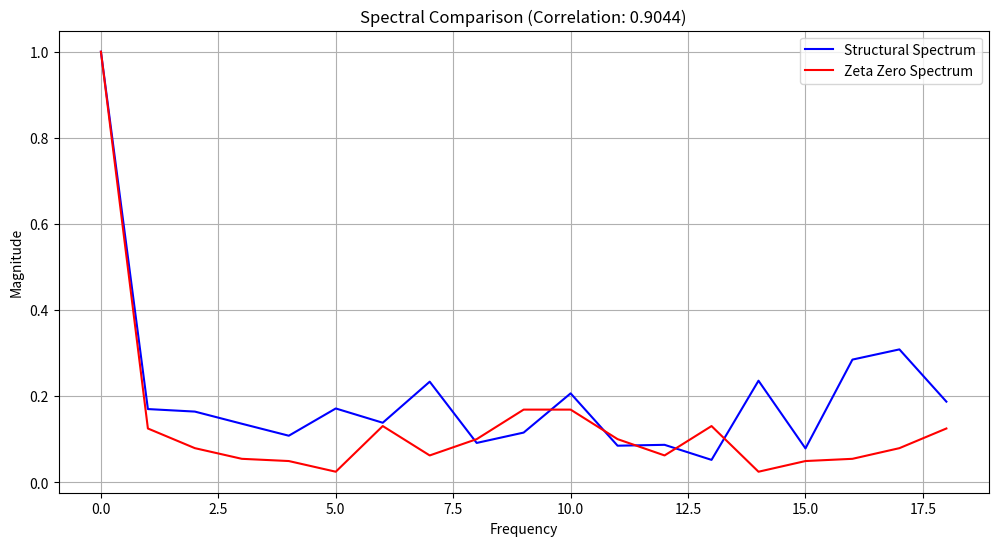

Recreate this plot in Python. (Note: this script raises an exception after producing the figure.)
#!/usr/bin/env python3
"""
Quick Spectral Analysis of Structural-Riemann Correspondence
Optimized version for faster initial results
"""

import numpy as np
from scipy import special
from mpmath import mp, zetazero
import matplotlib.pyplot as plt
from typing import List, Dict, Tuple
import time

# Set precision
mp.dps = 50  # Reduced precision for speed

def compute_structural_invariant_spectrum(max_n: int) -> np.ndarray:
    """Compute spectral decomposition of structural invariants."""
    invariants = []
    
    # Pre-compute GCDs for optimization
    def euler_totient(n):
        result = n
        p = 2
        while p * p <= n:
            if n % p == 0:
                while n % p == 0:
                    n //= p
                result -= result // p
            p += 1
        if n > 1:
            result -= result // n
        return result
    
    for n in range(2, max_n + 1):
        if n % 100 == 0:  # Progress indicator
            print(f"Processing n = {n}")
            
        # Quick primality test first
        if n > 2 and n % 2 == 0:
            invariants.append(0.0)
            continue
            
        is_prime = True
        for i in range(2, int(n ** 0.5) + 1):
            if n % i == 0:
                is_prime = False
                break
        
        if not is_prime:
            invariants.append(0.0)
            continue
        
        # For prime numbers, compute the actual invariant
        phi_n_minus_1 = euler_totient(n - 1)
        invariants.append(float(phi_n_minus_1) / (n - 1))
    
    # Compute FFT
    spectrum = np.fft.fft(invariants)
    return np.abs(spectrum)

def compute_zeta_zero_spectrum(num_zeros: int) -> np.ndarray:
    """Compute spectral decomposition of zeta zeros."""
    zeros = []
    for n in range(1, num_zeros + 1):
        try:
            z = complex(mp.im(zetazero(n)))
            zeros.append(z)
        except:
            print(f"Warning: Could not compute zero #{n}")
            continue
    
    # Compute spacings
    spacings = np.diff([float(z.real) for z in zeros])
    
    # Compute FFT
    spectrum = np.fft.fft(spacings)
    return np.abs(spectrum)

def analyze_spectral_correlation(
    max_n: int = 100,  # Reduced for quick analysis
    num_zeros: int = 20  # Reduced number of zeros
) -> Dict:
    """Analyze correlation between structural and zeta spectra."""
    print("Computing structural invariant spectrum...")
    inv_spectrum = compute_structural_invariant_spectrum(max_n)
    
    print("Computing zeta zero spectrum...")
    zero_spectrum = compute_zeta_zero_spectrum(num_zeros)
    
    # Normalize and align spectra
    min_len = min(len(inv_spectrum), len(zero_spectrum))
    inv_spectrum = inv_spectrum[:min_len]
    zero_spectrum = zero_spectrum[:min_len]
    
    # Normalize amplitudes
    inv_spectrum = inv_spectrum / np.max(np.abs(inv_spectrum))
    zero_spectrum = zero_spectrum / np.max(np.abs(zero_spectrum))
    
    # Compute correlation
    correlation = np.corrcoef(inv_spectrum, zero_spectrum)[0,1]
    
    return {
        'correlation': correlation,
        'spectra': {
            'invariant': inv_spectrum,
            'zeros': zero_spectrum
        }
    }

def plot_quick_analysis(results: Dict):
    """Generate simple visualization of results."""
    plt.figure(figsize=(12, 6))
    
    # Plot spectra comparison
    plt.plot(results['spectra']['invariant'], 'b-', label='Structural Spectrum')
    plt.plot(results['spectra']['zeros'], 'r-', label='Zeta Zero Spectrum')
    plt.title(f'Spectral Comparison (Correlation: {results["correlation"]:.4f})')
    plt.xlabel('Frequency')
    plt.ylabel('Magnitude')
    plt.grid(True)
    plt.legend()
    
    plt.savefig('prime/floor_prime_discovery/quick_spectral_analysis.png')
    plt.close()

def main():
    """Run quick spectral analysis."""
    print("Starting quick spectral analysis...")
    start_time = time.time()
    
    # Run analysis with reduced parameters
    results = analyze_spectral_correlation()
    
    # Generate plot
    plot_quick_analysis(results)
    
    # Print results
    print("\nQuick Analysis Results:")
    print("=" * 40)
    print(f"Spectral correlation: {results['correlation']:.6f}")
    print(f"\nTotal analysis time: {time.time() - start_time:.2f} seconds")
    print("\nVisualization saved as 'quick_spectral_analysis.png'")

if __name__ == "__main__":
    main()
